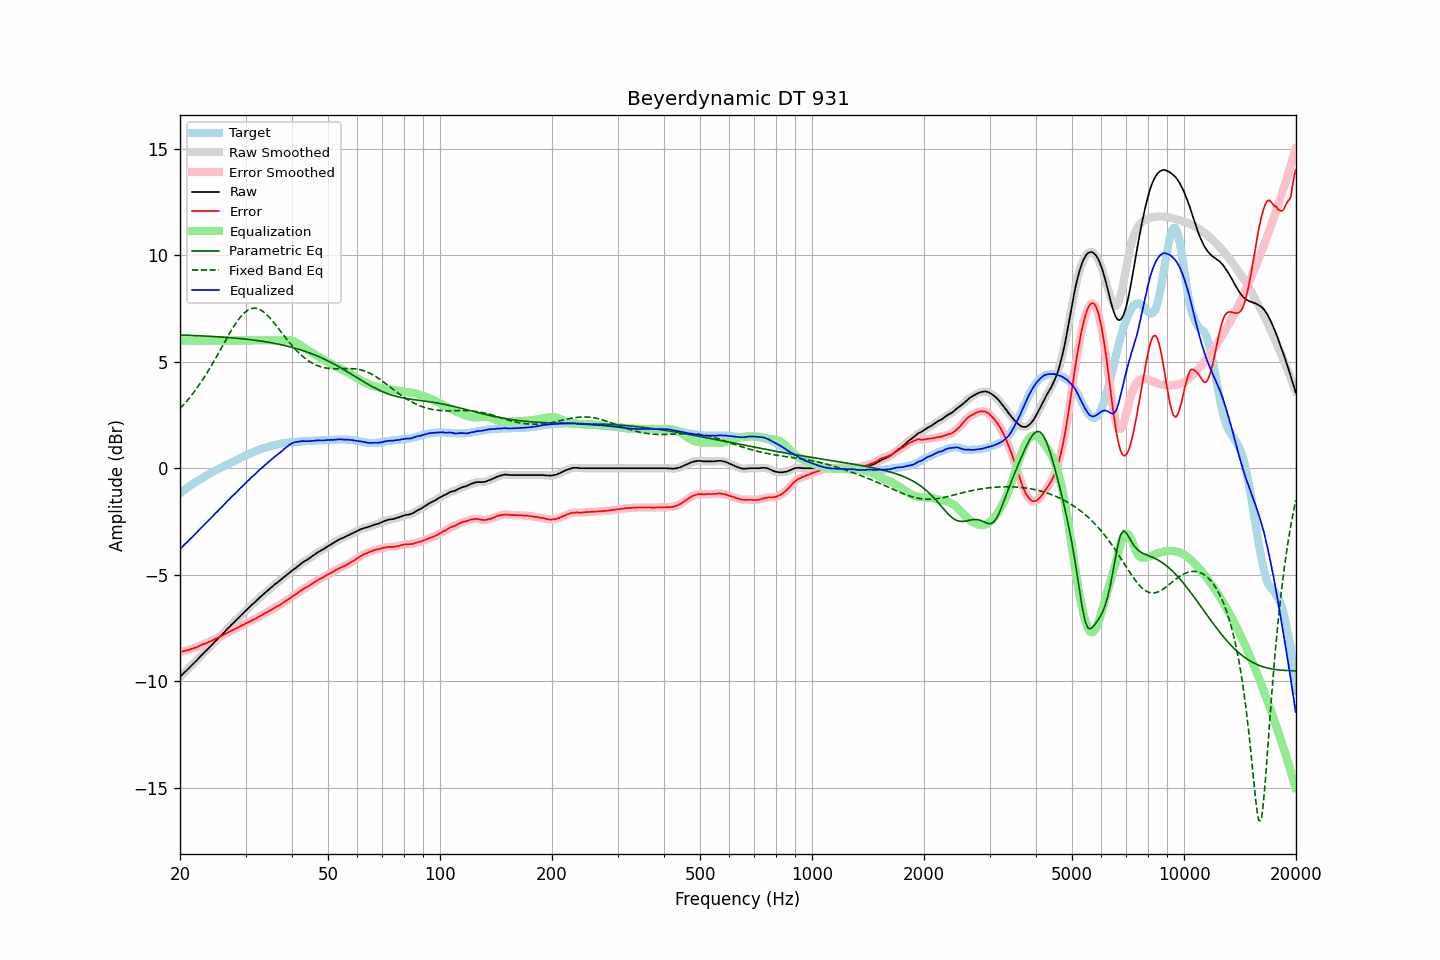

The file beside this chart, header and first rows:
frequency, raw, error, smoothed, error_smoothed, equalization, parametric_eq, fixed_band_eq, equalized_raw, equalized_smoothed, target
20.00, -9.80, -8.63, -9.80, -8.63, 6.00, 6.26, 2.80, -3.80, -3.80, -1.17
20.20, -9.72, -8.61, -9.72, -8.61, 6.00, 6.25, 2.88, -3.72, -3.72, -1.11
20.40, -9.65, -8.59, -9.65, -8.59, 6.00, 6.25, 2.96, -3.65, -3.65, -1.06
20.61, -9.57, -8.57, -9.57, -8.57, 6.00, 6.25, 3.05, -3.57, -3.57, -1.00
20.81, -9.50, -8.55, -9.50, -8.55, 6.00, 6.25, 3.13, -3.50, -3.50, -0.95
21.02, -9.42, -8.53, -9.42, -8.53, 6.00, 6.24, 3.22, -3.42, -3.42, -0.89
21.23, -9.35, -8.51, -9.35, -8.51, 6.00, 6.24, 3.31, -3.35, -3.35, -0.84
21.44, -9.27, -8.48, -9.27, -8.48, 6.00, 6.24, 3.41, -3.27, -3.27, -0.79
21.66, -9.20, -8.46, -9.20, -8.46, 6.00, 6.23, 3.50, -3.20, -3.20, -0.74
21.87, -9.12, -8.43, -9.12, -8.43, 6.00, 6.23, 3.61, -3.12, -3.12, -0.69
22.09, -9.05, -8.41, -9.05, -8.41, 6.00, 6.23, 3.71, -3.05, -3.05, -0.64
22.31, -8.97, -8.38, -8.97, -8.38, 6.00, 6.22, 3.81, -2.97, -2.97, -0.59
22.54, -8.89, -8.34, -8.89, -8.34, 6.00, 6.22, 3.92, -2.89, -2.89, -0.55
22.76, -8.81, -8.31, -8.81, -8.31, 6.00, 6.22, 4.03, -2.81, -2.81, -0.50
22.99, -8.73, -8.27, -8.73, -8.28, 6.00, 6.21, 4.14, -2.73, -2.73, -0.46
23.22, -8.66, -8.25, -8.66, -8.25, 6.00, 6.21, 4.26, -2.66, -2.66, -0.41
23.45, -8.58, -8.21, -8.58, -8.22, 6.00, 6.21, 4.38, -2.58, -2.58, -0.37
23.69, -8.51, -8.19, -8.51, -8.19, 6.00, 6.20, 4.50, -2.51, -2.51, -0.32
23.92, -8.43, -8.15, -8.43, -8.16, 6.00, 6.20, 4.62, -2.43, -2.43, -0.28
24.16, -8.36, -8.13, -8.36, -8.13, 6.00, 6.19, 4.75, -2.36, -2.36, -0.23
24.40, -8.28, -8.09, -8.28, -8.09, 6.00, 6.19, 4.88, -2.28, -2.28, -0.19
24.65, -8.20, -8.05, -8.20, -8.05, 6.00, 6.18, 5.01, -2.20, -2.20, -0.15
24.89, -8.12, -8.01, -8.12, -8.01, 6.00, 6.18, 5.14, -2.12, -2.12, -0.11
25.14, -8.05, -7.98, -8.04, -7.98, 6.00, 6.17, 5.28, -2.05, -2.04, -0.07
25.39, -7.97, -7.94, -7.97, -7.94, 6.00, 6.17, 5.41, -1.97, -1.97, -0.03
25.65, -7.89, -7.90, -7.89, -7.91, 6.00, 6.17, 5.55, -1.89, -1.89, 0.01
25.91, -7.82, -7.87, -7.82, -7.87, 6.00, 6.16, 5.68, -1.82, -1.82, 0.05
26.16, -7.74, -7.83, -7.74, -7.83, 6.00, 6.15, 5.82, -1.74, -1.74, 0.09
26.43, -7.66, -7.78, -7.66, -7.79, 6.00, 6.15, 5.95, -1.66, -1.66, 0.12
26.69, -7.58, -7.74, -7.58, -7.74, 6.00, 6.14, 6.09, -1.58, -1.58, 0.16
26.96, -7.50, -7.70, -7.50, -7.70, 6.00, 6.14, 6.22, -1.50, -1.50, 0.20
27.23, -7.43, -7.66, -7.43, -7.66, 6.00, 6.13, 6.35, -1.43, -1.43, 0.23
27.50, -7.35, -7.62, -7.35, -7.62, 6.00, 6.13, 6.48, -1.35, -1.35, 0.27
27.77, -7.28, -7.59, -7.28, -7.59, 6.00, 6.12, 6.60, -1.28, -1.28, 0.31
28.05, -7.21, -7.55, -7.20, -7.55, 6.00, 6.11, 6.72, -1.21, -1.20, 0.34
28.33, -7.13, -7.51, -7.13, -7.51, 6.00, 6.11, 6.83, -1.13, -1.13, 0.38
28.62, -7.05, -7.47, -7.05, -7.47, 6.00, 6.10, 6.94, -1.05, -1.05, 0.42
28.90, -6.98, -7.44, -6.98, -7.43, 6.00, 6.09, 7.04, -0.98, -0.98, 0.46
29.19, -6.90, -7.39, -6.90, -7.40, 6.00, 6.08, 7.14, -0.90, -0.90, 0.49
29.48, -6.83, -7.36, -6.83, -7.36, 6.00, 6.08, 7.22, -0.83, -0.83, 0.53
29.78, -6.75, -7.32, -6.75, -7.32, 6.00, 6.07, 7.30, -0.75, -0.75, 0.57
30.08, -6.68, -7.28, -6.68, -7.29, 6.00, 6.06, 7.36, -0.68, -0.68, 0.60
30.38, -6.61, -7.25, -6.61, -7.25, 6.00, 6.05, 7.41, -0.61, -0.61, 0.64
30.68, -6.54, -7.21, -6.54, -7.21, 6.00, 6.04, 7.45, -0.54, -0.54, 0.67
30.99, -6.46, -7.17, -6.46, -7.17, 6.00, 6.03, 7.49, -0.46, -0.46, 0.71
31.30, -6.39, -7.13, -6.39, -7.13, 6.00, 6.02, 7.51, -0.39, -0.39, 0.74
31.61, -6.33, -7.10, -6.33, -7.10, 6.00, 6.02, 7.52, -0.33, -0.33, 0.77
31.93, -6.26, -7.06, -6.26, -7.06, 6.00, 6.01, 7.51, -0.26, -0.26, 0.80
32.24, -6.19, -7.02, -6.19, -7.02, 6.00, 6.00, 7.50, -0.19, -0.19, 0.83
32.57, -6.11, -6.97, -6.11, -6.97, 6.00, 5.98, 7.47, -0.11, -0.11, 0.86
32.89, -6.04, -6.93, -6.04, -6.93, 6.00, 5.97, 7.44, -0.04, -0.04, 0.89
33.22, -5.98, -6.89, -5.97, -6.89, 6.00, 5.96, 7.39, 0.02, 0.03, 0.91
33.55, -5.91, -6.85, -5.91, -6.85, 6.00, 5.95, 7.34, 0.09, 0.09, 0.94
33.89, -5.84, -6.80, -5.84, -6.80, 6.00, 5.94, 7.27, 0.16, 0.16, 0.96
34.23, -5.78, -6.76, -5.78, -6.76, 6.00, 5.93, 7.21, 0.22, 0.22, 0.98
34.57, -5.71, -6.72, -5.71, -6.72, 6.00, 5.91, 7.13, 0.29, 0.29, 1.01
34.92, -5.65, -6.68, -5.65, -6.68, 6.00, 5.90, 7.05, 0.35, 0.35, 1.03
35.27, -5.58, -6.63, -5.58, -6.63, 6.00, 5.89, 6.96, 0.42, 0.42, 1.05
35.62, -5.52, -6.59, -5.52, -6.59, 6.00, 5.87, 6.87, 0.48, 0.48, 1.07
35.97, -5.45, -6.54, -5.46, -6.54, 6.00, 5.86, 6.78, 0.55, 0.54, 1.09
... 635 more rows
